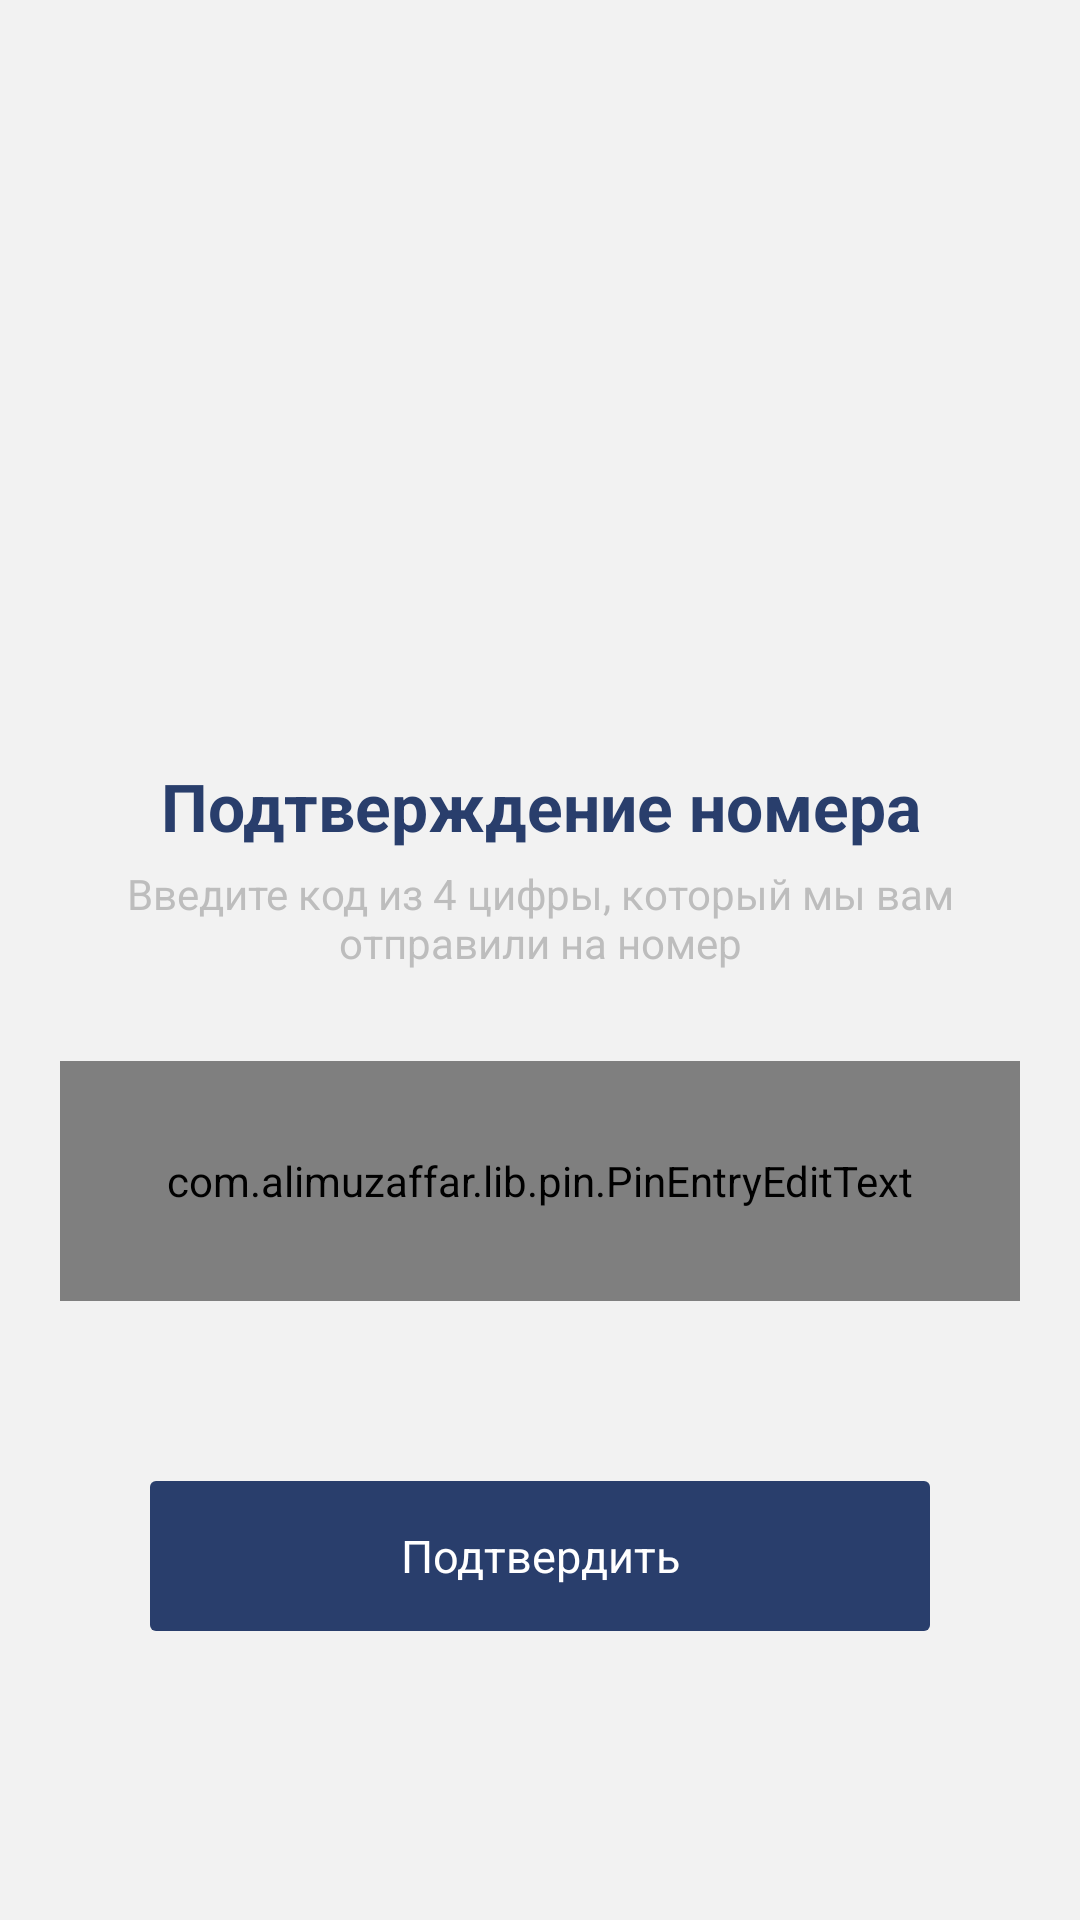

Layout XML and referenced resources for this Android screen:
<!-- AndroidManifest.xml: application theme AppTheme -->
<!-- res/layout/fragment_sign_up_sms.xml -->
<?xml version="1.0" encoding="utf-8"?>
<androidx.core.widget.NestedScrollView
    xmlns:android="http://schemas.android.com/apk/res/android"
    xmlns:app="http://schemas.android.com/apk/res-auto"
    android:layout_width="match_parent"
    android:layout_height="match_parent"
    android:background="@color/colorGreyLight">

    <androidx.constraintlayout.widget.ConstraintLayout
        android:layout_width="match_parent"
        android:layout_height="wrap_content">

        <TextView
            android:id="@+id/text"
            android:layout_width="0dp"
            android:layout_height="wrap_content"
            app:layout_constraintTop_toTopOf="parent"
            app:layout_constraintBottom_toBottomOf="parent"
            app:layout_constraintStart_toStartOf="parent"
            app:layout_constraintEnd_toEndOf="parent"
            android:layout_marginStart="20dp"
            android:layout_marginEnd="20dp"
            app:layout_constraintVertical_bias="0.45"
            android:textSize="22sp"
            android:text="@string/auth_phone_confirm"
            android:gravity="center"
            android:textStyle="bold"/>

        <TextView
            android:id="@+id/text1"
            android:layout_width="0dp"
            android:layout_height="wrap_content"
            app:layout_constraintTop_toBottomOf="@id/text"
            app:layout_constraintStart_toStartOf="@id/text"
            app:layout_constraintEnd_toEndOf="@id/text"
            android:layout_marginTop="5dp"
            android:gravity="center"
            android:textColor="@color/colorGrey"
            android:text="@string/auth_sms_text"/>

        <com.alimuzaffar.lib.pin.PinEntryEditText
            android:id="@+id/pinSUS"
            android:layout_width="0dp"
            android:layout_height="80dp"
            app:layout_constraintTop_toBottomOf="@id/text1"
            app:layout_constraintStart_toStartOf="@id/text"
            app:layout_constraintEnd_toEndOf="@id/text"
            android:layout_marginTop="30dp"
            android:cursorVisible="false"
            android:textIsSelectable="false"
            android:maxLength="4"
            app:pinCharacterSpacing="10dp"
            app:pinBackgroundDrawable="@drawable/img_2"
            android:digits="1234567890"
            android:inputType="number"
            app:pinAnimationType="fromBottom"
            android:textSize="50sp"/>

        <Button
            android:id="@+id/btnConfirmSUS"
            android:layout_width="0dp"
            android:layout_height="@dimen/btn_height"
            app:layout_constraintTop_toBottomOf="@id/pinSUS"
            app:layout_constraintBottom_toBottomOf="parent"
            app:layout_constraintStart_toStartOf="@id/text"
            app:layout_constraintEnd_toEndOf="@id/text"
            android:layout_marginStart="30dp"
            android:layout_marginEnd="30dp"
            android:layout_marginTop="60dp"
            android:layout_marginBottom="50dp"
            android:text="@string/confirm"/>

    </androidx.constraintlayout.widget.ConstraintLayout>

</androidx.core.widget.NestedScrollView>
<!-- resources referenced by this layout -->
<resources>
  <color name="colorGrey">#BDBDBD</color>
  <color name="colorGreyLight">#F2F2F2</color>
  <dimen name="btn_height">50dp</dimen>
  <!-- drawable img_2: png bitmap (drawable, 16020 bytes) -->
  <string name="auth_phone_confirm">Подтверждение номера</string>
  <string name="auth_sms_text">Введите код из 4 цифры, который мы вам\nотправили на номер</string>
  <string name="confirm">Подтвердить</string>
  <style name="AppTheme" parent="Theme.AppCompat.Light.NoActionBar">
          
          <item name="colorPrimary">@color/colorPrimary</item>
          <item name="colorPrimaryDark">@color/colorPrimaryDark</item>
          <item name="colorAccent">@color/colorAccent</item>
  
          <item name="android:textViewStyle">@style/DefaultTextViewStyle</item>
          <item name="android:buttonStyle">@style/DefaultButtonViewStyle</item>
          <item name="android:editTextStyle">@style/DefaultEditTextViewStyle</item>
          <item name="buttonStyle">@style/DefaultButtonViewStyle</item>
          <item name="editTextStyle">@style/DefaultEditTextViewStyle</item>
          <item name="android:spinnerItemStyle">@style/DefaultSpinnerStyle</item>
          <item name="spinnerDropDownItemStyle">@style/DefaultSpinnerStyle</item>
      </style>
  <color name="colorPrimary">#365089</color>
  <color name="colorPrimaryDark">#365089</color>
  <color name="colorAccent">#365089</color>
  <style name="DefaultTextViewStyle" parent="android:Widget.TextView">
          <item name="fontFamily">@font/muller_regular</item>
          <item name="android:textSize">14sp</item>
          <item name="android:textColor">@color/colorText</item>
          <item name="android:gravity">center_vertical</item>
          <item name="android:drawablePadding">10dp</item>
      </style>
  <style name="DefaultButtonViewStyle" parent="android:Widget.Button">
          <item name="android:textSize">15sp</item>
          <item name="android:textColor">@color/colorWhite</item>
          <item name="android:textAllCaps">false</item>
          <item name="android:background">@drawable/skin_blue_corner</item>
          <item name="fontFamily">@font/muller_medium</item>
      </style>
  <style name="DefaultEditTextViewStyle" parent="android:Widget.EditText">
          <item name="android:background">@drawable/skin_white</item>
          <item name="android:textColor">@color/colorText</item>
          <item name="android:textColorHint">@color/colorGrey</item>
          <item name="android:gravity">center_vertical|left</item>
          <item name="android:textSize">14sp</item>
          <item name="android:paddingStart">15dp</item>
          <item name="android:paddingEnd">15dp</item>
          <item name="fontFamily">@font/muller_regular</item>
          <item name="android:elevation">7dp</item>
          <item name="android:drawablePadding">10dp</item>
      </style>
  <style name="DefaultSpinnerStyle" parent="Widget.AppCompat.TextView.SpinnerItem">
          <item name="android:textColor">@color/colorPrimary</item>
          <item name="android:gravity">center_vertical</item>
      </style>
  <color name="colorText">#293E6C</color>
  <color name="colorWhite">#FFFFFF</color>
  <!-- drawable skin_blue_corner (drawable) -->
  <?xml version="1.0" encoding="utf-8"?>
  <shape xmlns:android="http://schemas.android.com/apk/res/android"
      android:shape="rectangle">
  
      <solid
          android:color="@color/colorBlueDark"/>
  
      <corners
          android:radius="2dp"/>
  
  </shape>
  <!-- drawable skin_white (drawable) -->
  <?xml version="1.0" encoding="utf-8"?>
  <shape xmlns:android="http://schemas.android.com/apk/res/android"
      android:shape="rectangle">
  
      <solid
          android:color="@color/colorWhite"/>
  
  
  </shape>
  <color name="colorBlueDark">#293E6C</color>
</resources>
